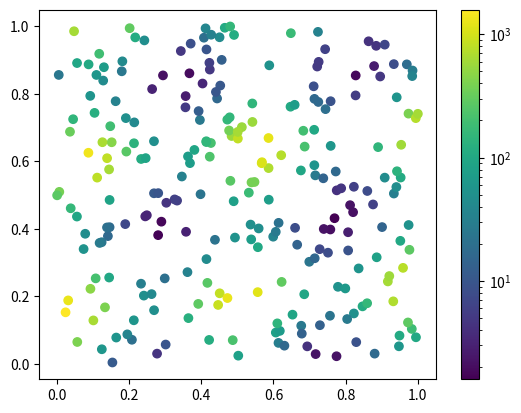
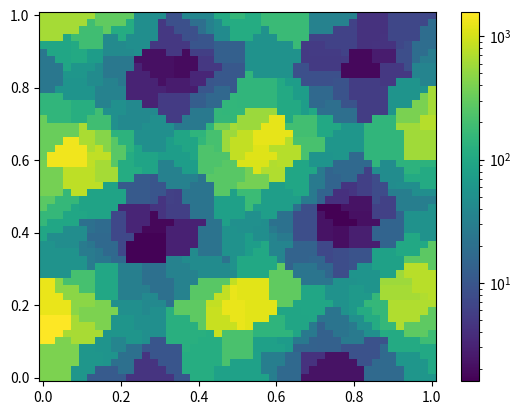

Python code for these plots, in order:
import numpy as np
import numpy.linalg as la
import matplotlib.pyplot as plt
import matplotlib.colors
import scipy.interpolate as sint

domain_x = (0,1)
domain_y = (0,1)

n = 250
S = np.random.uniform(0.0, 1.0, size=(2, n))

theta = np.random.uniform(0, 2*np.pi)
xs = np.random.uniform(0.1, 10)
ys = np.random.uniform(0.1, 10)
R = np.array([[np.cos(theta), -np.sin(theta)], [np.sin(theta), np.cos(theta)]])
D = np.diag([xs,ys])
b = np.random.uniform(-10, 10, size=(2,))

D_S = R.T@(D@R@S+b.reshape((2,1)))
Sd = (np.cos(D_S[0]) ** 2 + np.cos(D_S[1]) ** 2)*1.5 + 0.2

plt.figure()
plt.scatter(S[0], S[1], c=10.**Sd, norm=matplotlib.colors.LogNorm())
plt.colorbar()

N = 50
x = np.linspace(domain_x[0], domain_x[1], N)
y = np.linspace(domain_y[0], domain_y[1], N)
xx, yy = np.meshgrid(x, y)

interpolator = sint.NearestNDInterpolator(S.T, Sd)
dd = interpolator(xx, yy)

plt.figure()
plt.pcolormesh(xx, yy, 10.**dd, norm=matplotlib.colors.LogNorm())
plt.colorbar()
plt.show()
